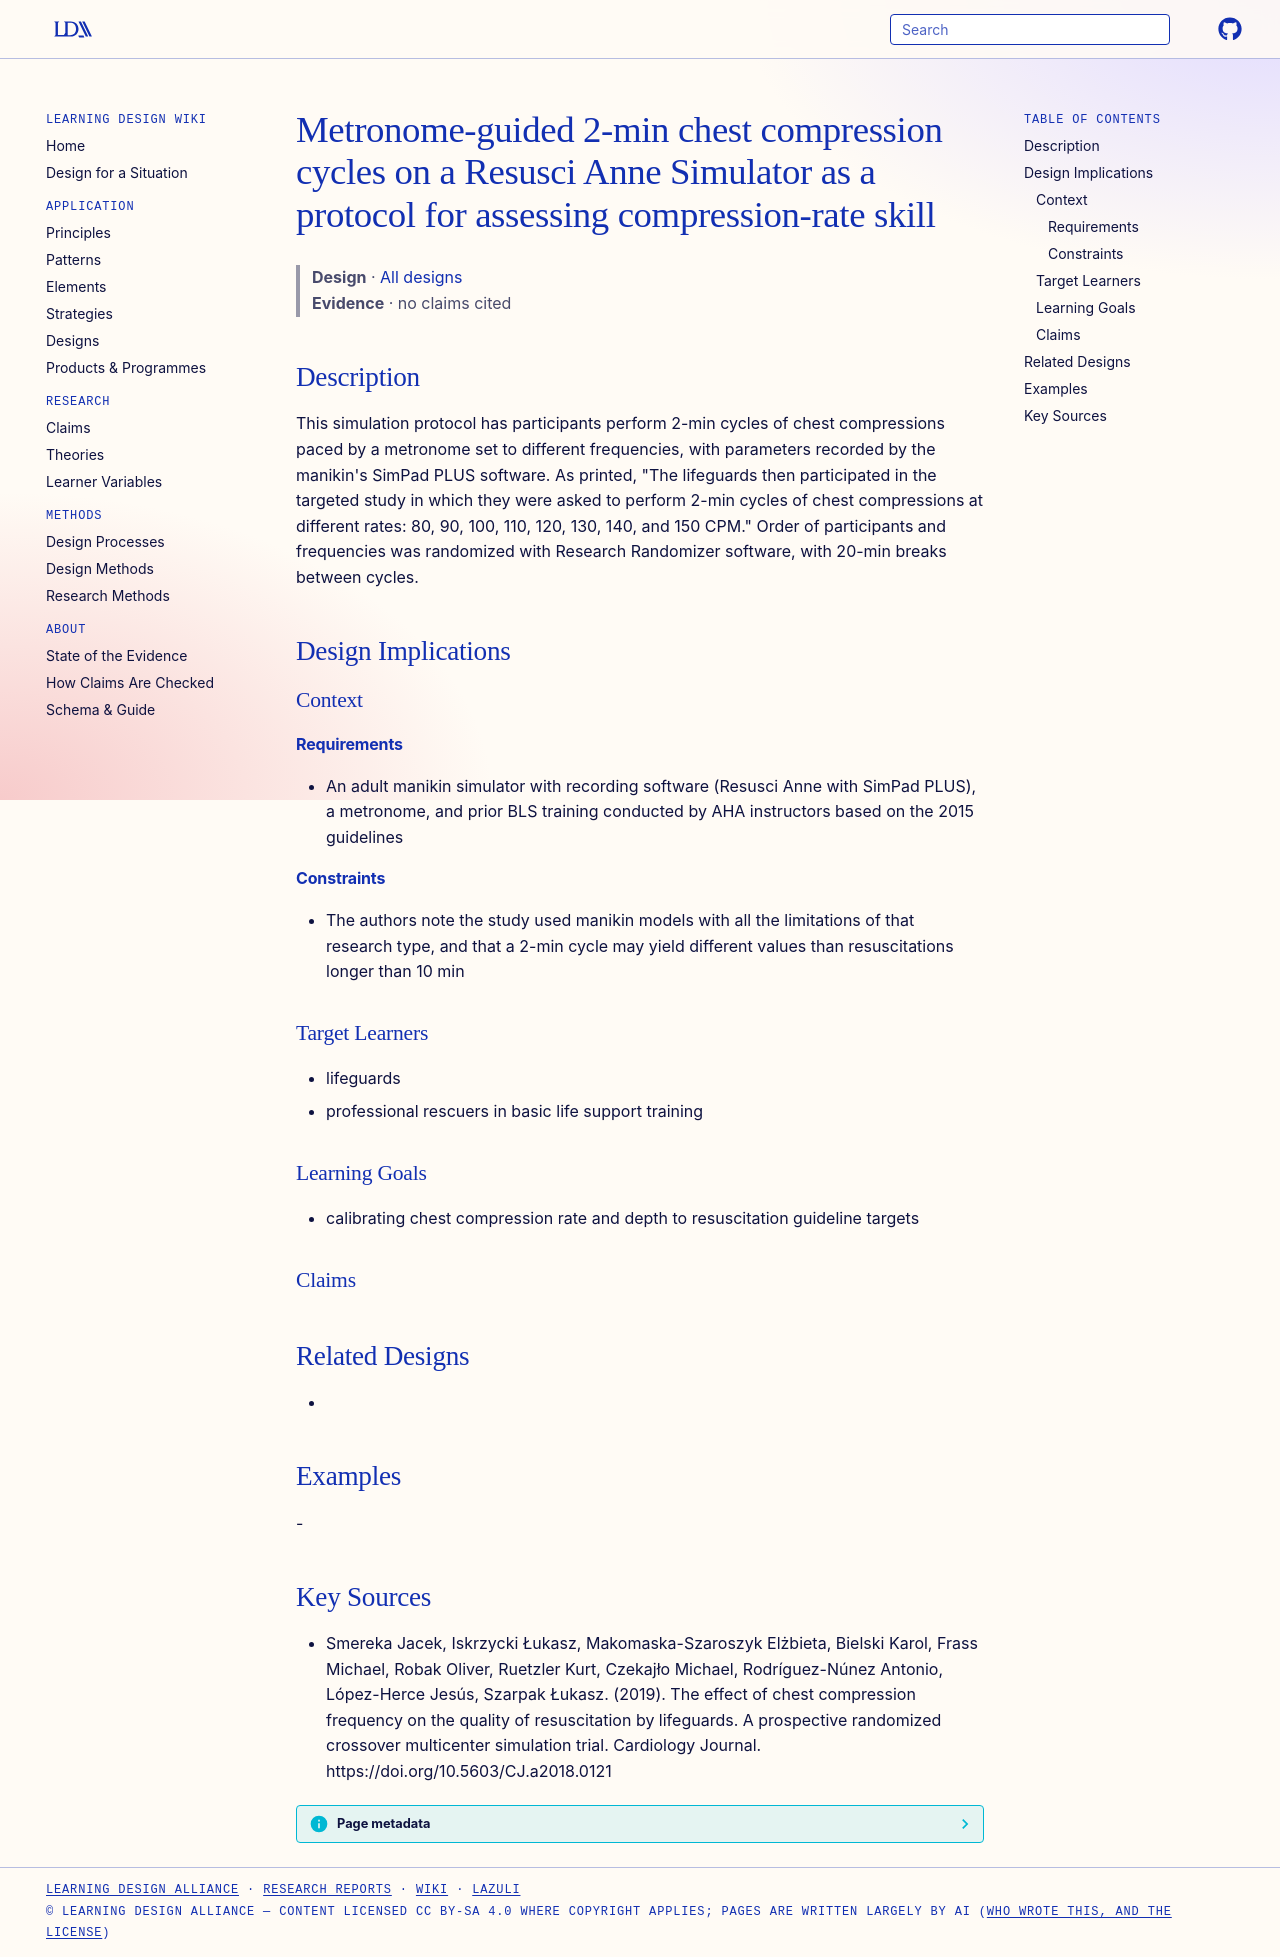

repository: Learning-Design-Alliance/learning-wiki · page: designs/metronome-guided-compression-cycle-simulation-protocol/index.html · generator: mkdocs

---
type: design
id: metronome-guided-compression-cycle-simulation-protocol
title: Metronome-guided 2-min chest compression cycles on a Resusci Anne Simulator as a protocol for assessing compression-rate skill
description: "This simulation protocol has participants perform 2-min cycles of chest compressions paced by a metronome set to different frequencies, with parameters recorded by the manikin's SimPad PLUS software."
status: review
generated:
  by: "process:settle-candidates"
  at: 2026-11-22
sources:
  - id: smereka-jacek-2019
    resource: "https://doi.org/10.5603/CJ.a2018.0121"
    title: "Smereka Jacek, Iskrzycki Łukasz, Makomaska-Szaroszyk Elżbieta, Bielski Karol, Frass Michael, Robak Oliver, Ruetzler Kurt, Czekajło Michael, Rodríguez-Núnez Antonio, López-Herce Jesús, Szarpak Łukasz. (2019). The effect of chest compression frequency on the quality of resuscitation by lifeguards. A prospective randomized crossover multicenter simulation trial. Cardiology Journal. https://doi.org/10.5603/CJ.a2018.0121"
    author: Smereka Jacek, Iskrzycki Łukasz, Makomaska-Szaroszyk Elżbieta, Bielski Karol, Frass Michael, Robak Oliver, Ruetzler Kurt, Czekajło Michael, Rodríguez-Núnez Antonio, López-Herce Jesús, Szarpak Łukasz
---

# Metronome-guided 2-min chest compression cycles on a Resusci Anne Simulator as a protocol for assessing compression-rate skill

> **Design** · [All designs](index.md)
> **Evidence** · no claims cited

## Description
This simulation protocol has participants perform 2-min cycles of chest compressions paced by a metronome set to different frequencies, with parameters recorded by the manikin's SimPad PLUS software. As printed, "The lifeguards then participated in the targeted study in which they were asked to perform 2-min cycles of chest compressions at different rates: 80, 90, 100, 110, 120, 130, 140, and 150 CPM." Order of participants and frequencies was randomized with Research Randomizer software, with 20-min breaks between cycles.

## Design Implications

### Context
#### Requirements
- An adult manikin simulator with recording software (Resusci Anne with SimPad PLUS), a metronome, and prior BLS training conducted by AHA instructors based on the 2015 guidelines
#### Constraints
- The authors note the study used manikin models with all the limitations of that research type, and that a 2-min cycle may yield different values than resuscitations longer than 10 min

### Target Learners
- lifeguards
- professional rescuers in basic life support training

### Learning Goals
- calibrating chest compression rate and depth to resuscitation guideline targets

### Claims

## Related Designs
- 

## Examples
-

## Key Sources
- Smereka Jacek, Iskrzycki Łukasz, Makomaska-Szaroszyk Elżbieta, Bielski Karol, Frass Michael, Robak Oliver, Ruetzler Kurt, Czekajło Michael, Rodríguez-Núnez Antonio, López-Herce Jesús, Szarpak Łukasz. (2019). The effect of chest compression frequency on the quality of resuscitation by lifeguards. A prospective randomized crossover multicenter simulation trial. Cardiology Journal. https://doi.org/10.5603/CJ.a2018.0121
